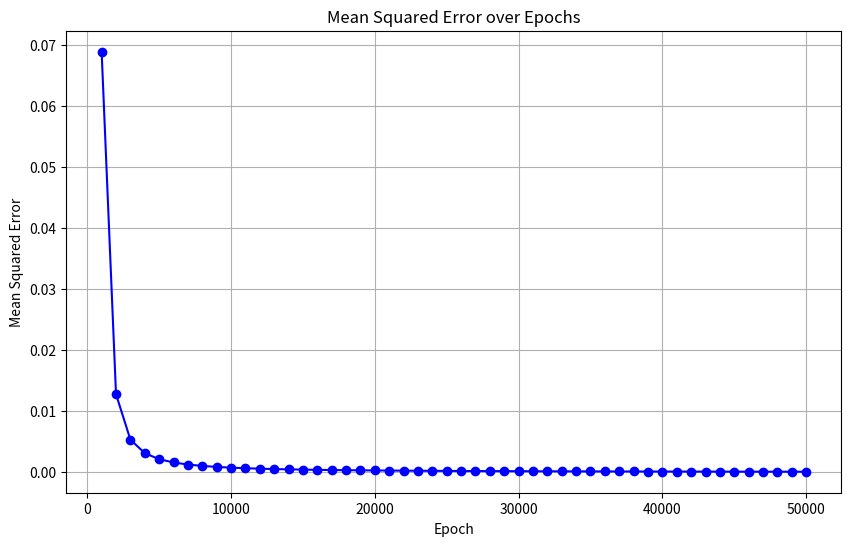

This chart was generated by the following Python code:
import re
import matplotlib.pyplot as plt

def parse_and_plot_mse(string):
    """
    Parses a text file containing lines with epoch and MSE values,
    then plots the MSE over epochs.
    Expected line format:
        "Epoch <epoch_number>/<total>, Mean Squared Error: <mse_value>"
    """
    epochs = []
    mse_values = []
    
    # Regular expression to capture the epoch number and MSE value.
    # This regex looks for:
    #    - "Epoch " followed by one or more digits (captured)
    #    - A forward slash and some digits (ignored in this case)
    #    - ", Mean Squared Error: " followed by the mse value (captured)
    pattern = re.compile(r"Epoch (\d+)/\d+, Mean Squared Error: ([\d\.eE+-]+)")
    
    # # Open and parse the file line by line.
    # with open(file_path, "r") as file:
    #     for line in file:
    #         match = pattern.search(line)
    #         if match:
    #             epoch = int(match.group(1))
    #             mse = float(match.group(2))
    #             epochs.append(epoch)
    #             mse_values.append(mse)


    # Parse the string line by line.
    for line in string.split("\n"):
        match = pattern.search(line)
        if match:
            epoch = int(match.group(1))
            mse = float(match.group(2))
            epochs.append(epoch)
            mse_values.append(mse)

    # Check if any data was parsed.
    if not epochs or not mse_values:
        print("No valid data found in the file.")
        return
    
    # Create a plot of MSE values over epochs.
    plt.figure(figsize=(10, 6))
    plt.plot(epochs, mse_values, marker="o", linestyle="-", color="blue")
    plt.title("Mean Squared Error over Epochs")
    plt.xlabel("Epoch")
    plt.ylabel("Mean Squared Error")
    plt.grid(True)
    plt.show()

if __name__ == "__main__":
    input_string = """

Epoch 1000/50000, Mean Squared Error: 0.06883548211097312
Epoch 2000/50000, Mean Squared Error: 0.012796758264368428
Epoch 3000/50000, Mean Squared Error: 0.005353006977896305
Epoch 4000/50000, Mean Squared Error: 0.0031429210734732357
Epoch 5000/50000, Mean Squared Error: 0.0021578489271422844
Epoch 6000/50000, Mean Squared Error: 0.0016171667140479956
Epoch 7000/50000, Mean Squared Error: 0.0012810245078447155
Epoch 8000/50000, Mean Squared Error: 0.0010540714768797698
Epoch 9000/50000, Mean Squared Error: 0.0008916058545907704
Epoch 10000/50000, Mean Squared Error: 0.0007701223182367613
Epoch 11000/50000, Mean Squared Error: 0.0006761705205975343
Epoch 12000/50000, Mean Squared Error: 0.0006015374565855576
Epoch 13000/50000, Mean Squared Error: 0.0005409433774184037
Epoch 14000/50000, Mean Squared Error: 0.0004908494141337684
Epoch 15000/50000, Mean Squared Error: 0.000448800079651032
Epoch 16000/50000, Mean Squared Error: 0.00041304127159587036
Epoch 17000/50000, Mean Squared Error: 0.00038228840939438075
Epoch 18000/50000, Mean Squared Error: 0.0003555803637157373
Epoch 19000/50000, Mean Squared Error: 0.0003321844381370736
Epoch 20000/50000, Mean Squared Error: 0.00031153281279392776
Epoch 21000/50000, Mean Squared Error: 0.000293178978894948
Epoch 22000/50000, Mean Squared Error: 0.00027676722196287855
Epoch 23000/50000, Mean Squared Error: 0.0002620108283955786
Epoch 24000/50000, Mean Squared Error: 0.0002486762496019062
Epoch 25000/50000, Mean Squared Error: 0.00023657141372868836
Epoch 26000/50000, Mean Squared Error: 0.00022553697544985758
Epoch 27000/50000, Mean Squared Error: 0.00021543968009584902
Epoch 28000/50000, Mean Squared Error: 0.00020616727139650026
Epoch 29000/50000, Mean Squared Error: 0.00019762454112521075
Epoch 30000/50000, Mean Squared Error: 0.00018973023377952714
Epoch 31000/50000, Mean Squared Error: 0.00018241459870217843
Epoch 32000/50000, Mean Squared Error: 0.00017561743755297832
Epoch 33000/50000, Mean Squared Error: 0.00016928653443063293
Epoch 34000/50000, Mean Squared Error: 0.00016337638424179237
Epoch 35000/50000, Mean Squared Error: 0.00015784715548123934
Epoch 36000/50000, Mean Squared Error: 0.00015266383869486043
Epoch 37000/50000, Mean Squared Error: 0.0001477955431072157
Epoch 38000/50000, Mean Squared Error: 0.00014321491229194963
Epoch 39000/50000, Mean Squared Error: 0.00013889763610805303
Epoch 40000/50000, Mean Squared Error: 0.00013482204095918406
Epoch 41000/50000, Mean Squared Error: 0.00013096874414583715
Epoch 42000/50000, Mean Squared Error: 0.00012732036095192156
Epoch 43000/50000, Mean Squared Error: 0.00012386125534476629
Epoch 44000/50000, Mean Squared Error: 0.00012057732692224258
Epoch 45000/50000, Mean Squared Error: 0.00011745582812506381
Epoch 46000/50000, Mean Squared Error: 0.00011448520683169519
Epoch 47000/50000, Mean Squared Error: 0.00011165497033078004
Epoch 48000/50000, Mean Squared Error: 0.00010895556737038078
Epoch 49000/50000, Mean Squared Error: 0.00010637828555160077
Epoch 50000/50000, Mean Squared Error: 0.00010391516179508468

    
    """


    # Change this if your file is located elsewhere
    parse_and_plot_mse(input_string)
